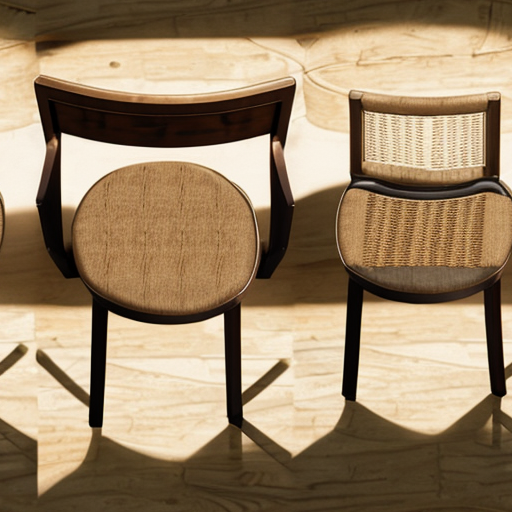
Generation parameters embedded in this image by AUTOMATIC1111 Stable Diffusion web UI or a fork of it (Forge, ...) (PNG 'parameters' text chunk):
designer chair
Negative prompt: 3d render,poorly drawn,blurry,black and white,weird colors,
Steps: 20, Sampler: Euler a, CFG scale: 7.0, Seed: 708312967, Size: 512x512, Model hash: 879db523c3, Model: dreamshaper_8, Tiling: True, Eta: 0.0, Version: v1.9.0